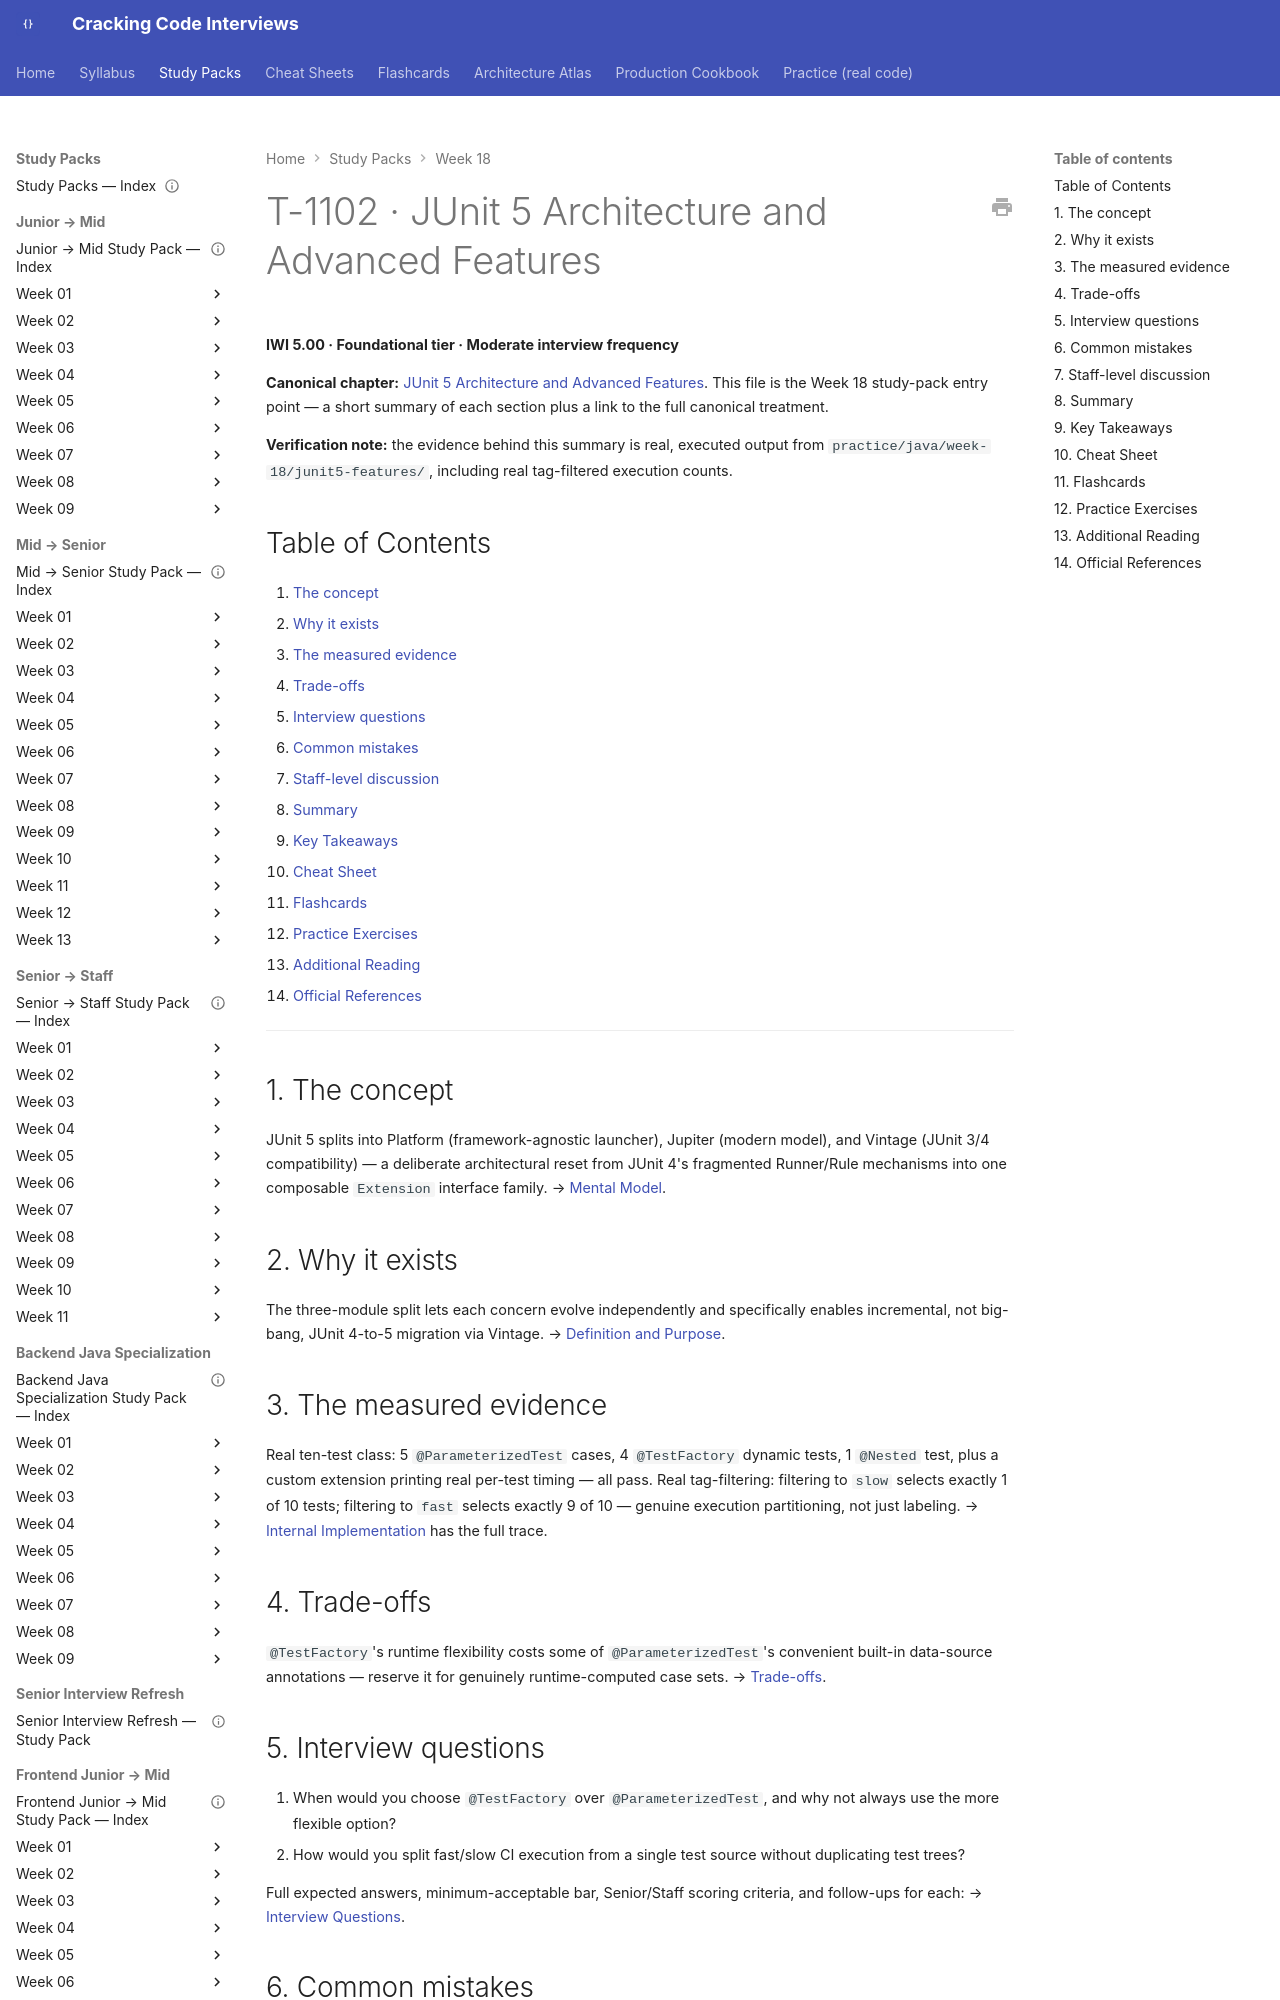

repository: JuanMelendres/cracking-code-interviews · page: study-packs/week-18/04-junit5-architecture-and-advanced-features/index.html · generator: mkdocs

---
title: "T-1102 · JUnit 5 Architecture and Advanced Features"
topic_id: T-1102
domain: Testing
tier: Foundational
iwi: 5.00
prerequisites: [T-1101]
unlocks: []
week: 18
last_reviewed: 2026-08-02
canonical: ../../syllabus/08-testing/junit5-architecture-and-advanced-features.md
---

# T-1102 · JUnit 5 Architecture and Advanced Features

**IWI 5.00 · Foundational tier · Moderate interview frequency**

**Canonical chapter:** [JUnit 5 Architecture and Advanced Features](../../syllabus/08-testing/junit5-architecture-and-advanced-features.md). This file is the Week 18 study-pack entry point — a short summary of each section plus a link to the full canonical treatment.

**Verification note:** the evidence behind this summary is real, executed output from `practice/java/week-18/junit5-features/`, including real tag-filtered execution counts.

## Table of Contents

1. [The concept](#1-the-concept)
2. [Why it exists](#2-why-it-exists)
3. [The measured evidence](#3-the-measured-evidence)
4. [Trade-offs](#4-trade-offs)
5. [Interview questions](#5-interview-questions)
6. [Common mistakes](#6-common-mistakes)
7. [Staff-level discussion](#7-staff-level-discussion)
8. [Summary](#8-summary)
9. [Key Takeaways](#9-key-takeaways)
10. [Cheat Sheet](#10-cheat-sheet)
11. [Flashcards](#11-flashcards)
12. [Practice Exercises](#12-practice-exercises)
13. [Additional Reading](#13-additional-reading)
14. [Official References](#14-official-references)

---

## 1. The concept

JUnit 5 splits into Platform (framework-agnostic launcher), Jupiter (modern model), and Vintage (JUnit 3/4 compatibility) — a deliberate architectural reset from JUnit 4's fragmented Runner/Rule mechanisms into one composable `Extension` interface family. → [Mental Model](../../syllabus/08-testing/junit5-architecture-and-advanced-features.md#mental-model).

## 2. Why it exists

The three-module split lets each concern evolve independently and specifically enables incremental, not big-bang, JUnit 4-to-5 migration via Vintage. → [Definition and Purpose](../../syllabus/08-testing/junit5-architecture-and-advanced-features.md#definition-and-purpose).
